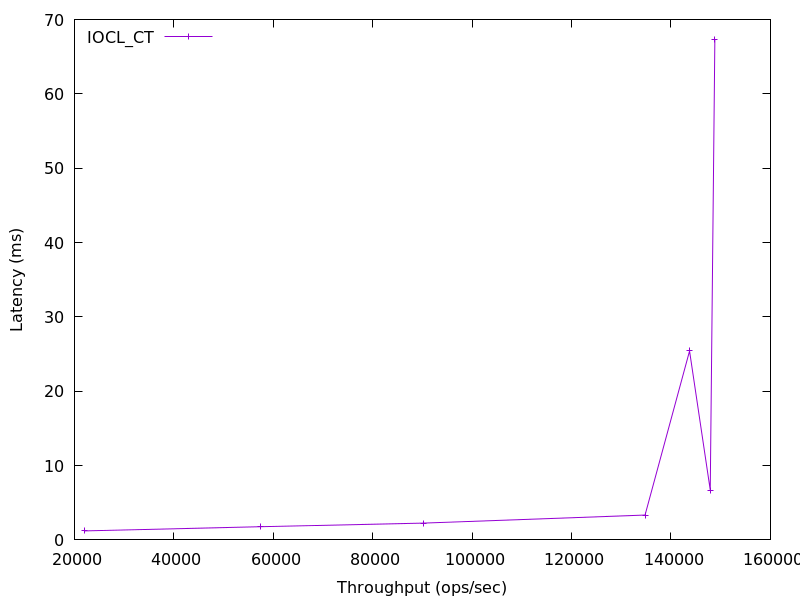

Source data for this figure (header and first rows):
22087.808773670793, 1.2135542400000003
57482, 1.774
90218, 2.258
134776, 3.34
143729, 25.41
147895, 6.712
148813, 67.26
